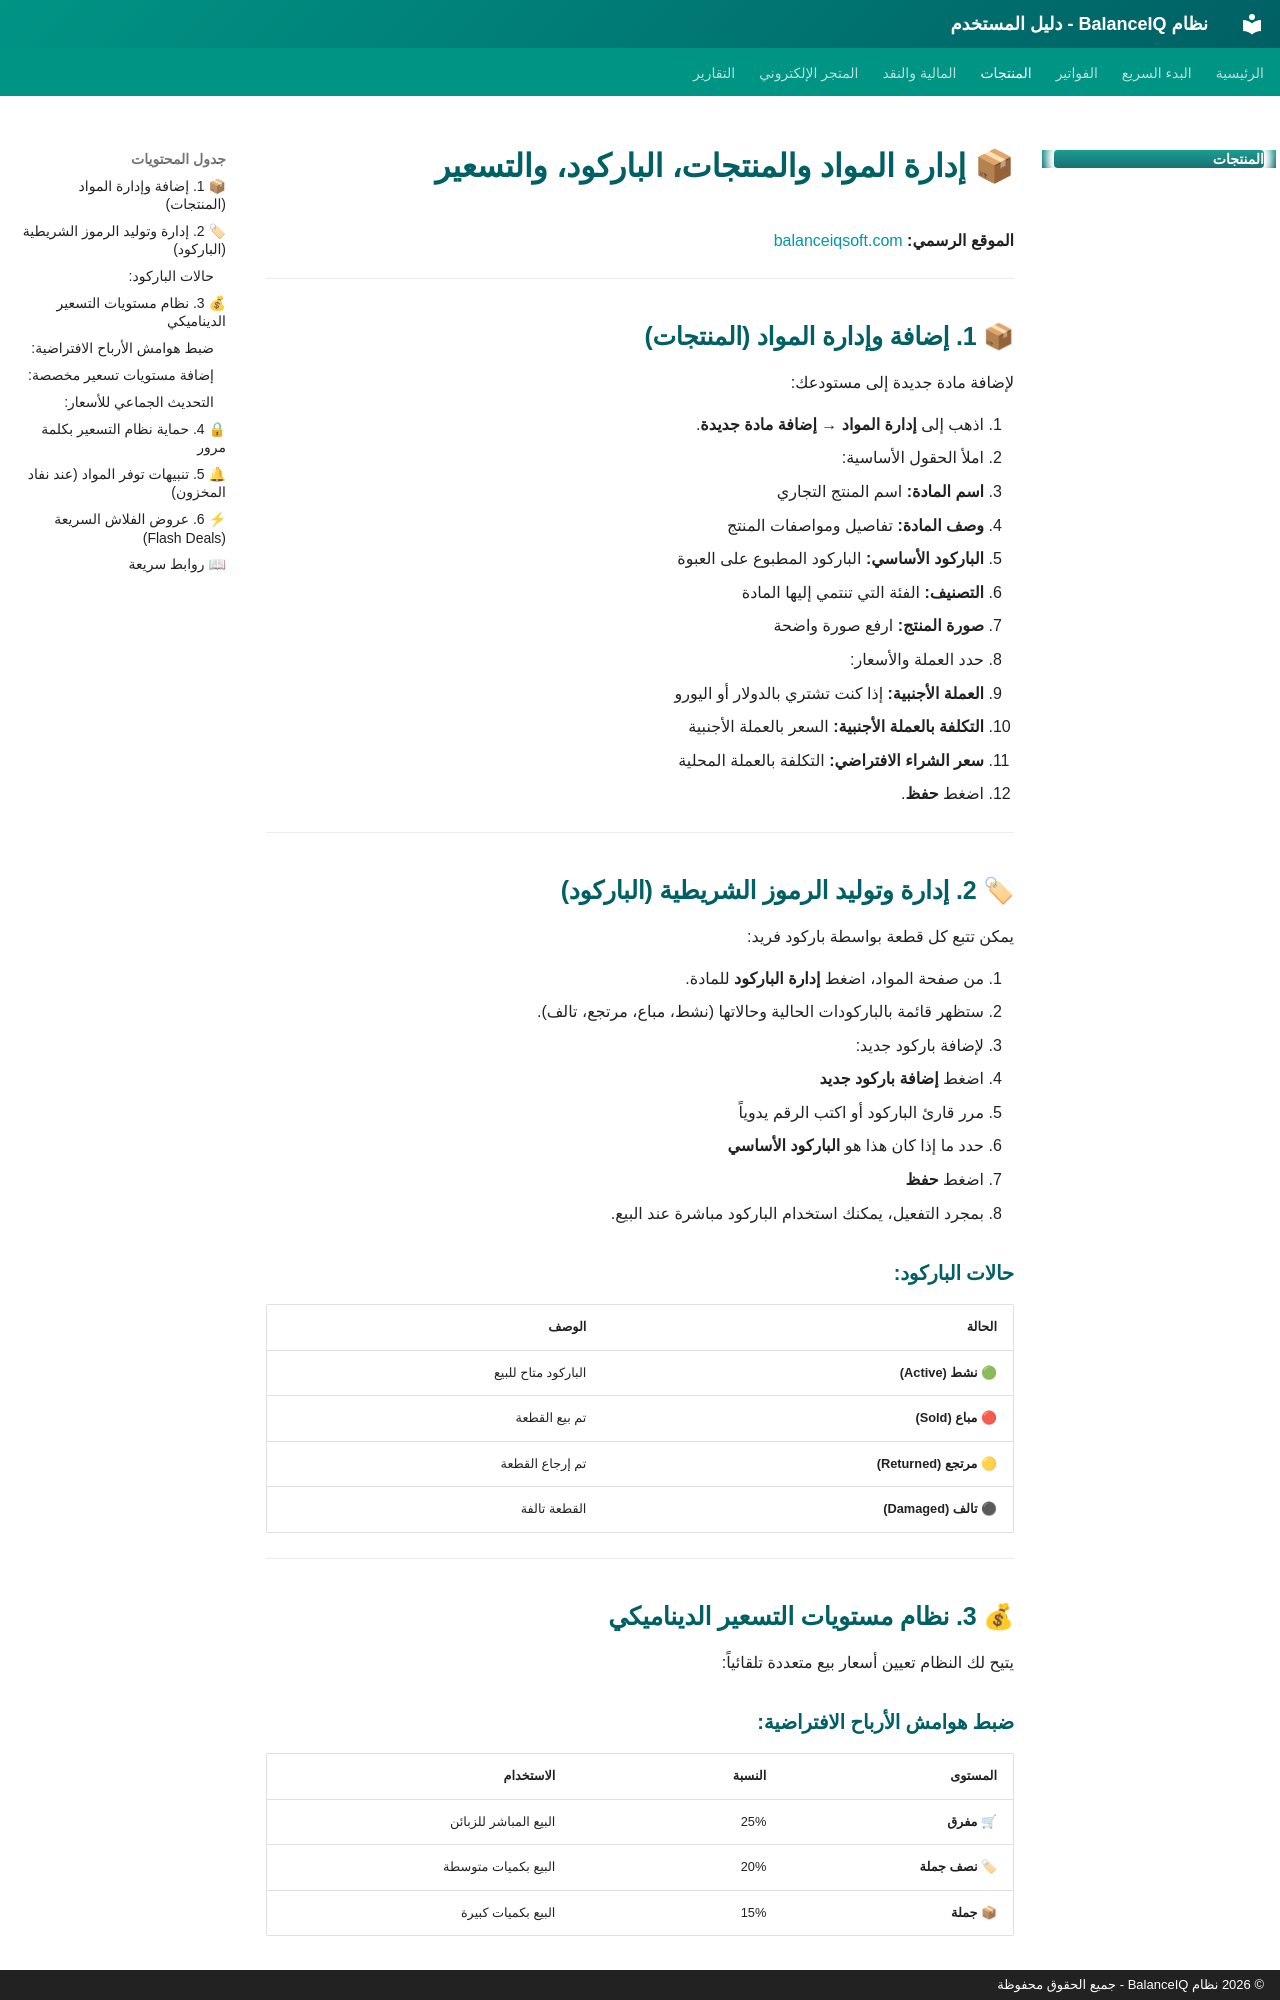

repository: ahmadkh511/balanceproject · page: products.html · generator: mkdocs · copyright: © 2026 نظام BalanceIQ - جميع الحقوق محفوظة

# 📦 إدارة المواد والمنتجات، الباركود، والتسعير

**الموقع الرسمي:** [balanceiqsoft.com](https://balanceiqsoft.com)

---

## 📦 1. إضافة وإدارة المواد (المنتجات)

لإضافة مادة جديدة إلى مستودعك:

1. اذهب إلى **إدارة المواد** → **إضافة مادة جديدة**.
2. املأ الحقول الأساسية:
   - **اسم المادة:** اسم المنتج التجاري
   - **وصف المادة:** تفاصيل ومواصفات المنتج
   - **الباركود الأساسي:** الباركود المطبوع على العبوة
   - **التصنيف:** الفئة التي تنتمي إليها المادة
   - **صورة المنتج:** ارفع صورة واضحة
3. حدد العملة والأسعار:
   - **العملة الأجنبية:** إذا كنت تشتري بالدولار أو اليورو
   - **التكلفة بالعملة الأجنبية:** السعر بالعملة الأجنبية
   - **سعر الشراء الافتراضي:** التكلفة بالعملة المحلية
4. اضغط **حفظ**.

---

## 🏷 2. إدارة وتوليد الرموز الشريطية (الباركود)

يمكن تتبع كل قطعة بواسطة باركود فريد:

1. من صفحة المواد، اضغط **إدارة الباركود** للمادة.
2. ستظهر قائمة بالباركودات الحالية وحالاتها (نشط، مباع، مرتجع، تالف).
3. لإضافة باركود جديد:
   - اضغط **إضافة باركود جديد**
   - مرر قارئ الباركود أو اكتب الرقم يدوياً
   - حدد ما إذا كان هذا هو **الباركود الأساسي**
   - اضغط **حفظ**
4. بمجرد التفعيل، يمكنك استخدام الباركود مباشرة عند البيع.

### حالات الباركود:
| الحالة | الوصف |
|--------|-------|
| 🟢 **نشط (Active)** | الباركود متاح للبيع |
| 🔴 **مباع (Sold)** | تم بيع القطعة |
| 🟡 **مرتجع (Returned)** | تم إرجاع القطعة |
| ⚫ **تالف (Damaged)** | القطعة تالفة |

---

## 💰 3. نظام مستويات التسعير الديناميكي

يتيح لك النظام تعيين أسعار بيع متعددة تلقائياً:

### ضبط هوامش الأرباح الافتراضية:
| المستوى | النسبة | الاستخدام |
|---------|--------|-----------|
| 🛒 **مفرق** | 25% | البيع المباشر للزبائن |
| 🏷 **نصف جملة** | 20% | البيع بكميات متوسطة |
| 📦 **جملة** | 15% | البيع بكميات كبيرة |
